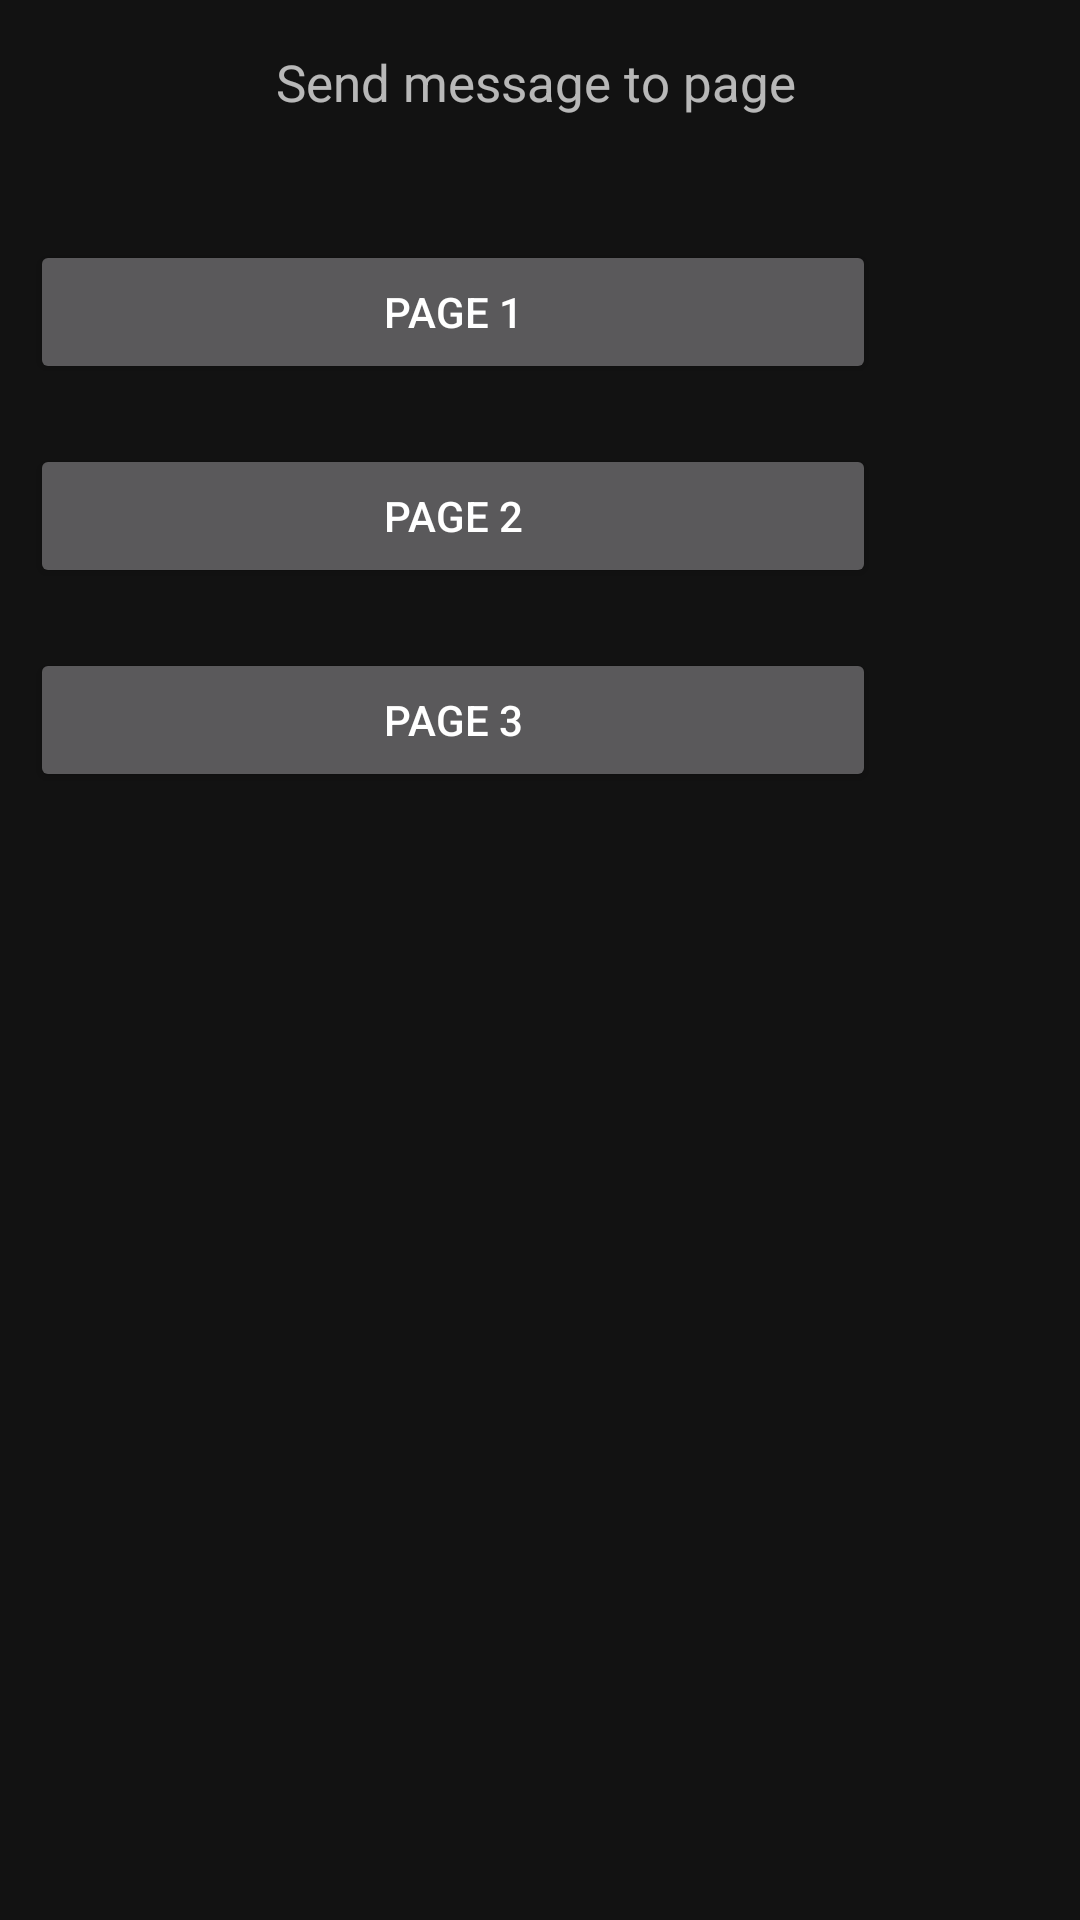

Produce the Android XML layout that renders to this screen, including the resource entries it uses.
<!-- AndroidManifest.xml: application theme Theme.Weekone -->
<!-- res/layout/fragment_blank.xml -->
<?xml version="1.0" encoding="utf-8"?>
<FrameLayout xmlns:android="http://schemas.android.com/apk/res/android"
    xmlns:app="http://schemas.android.com/apk/res-auto"
    xmlns:tools="http://schemas.android.com/tools"
    android:layout_width="300dp"
    android:layout_height="400dp"
    android:layout_gravity="center"
    tools:context=".fragments.BlankFragment">

    <androidx.constraintlayout.widget.ConstraintLayout
        android:layout_width="match_parent"
        android:layout_height="match_parent"
        tools:context=".MainActivity">

        <TextView
            android:id="@+id/textView5"
            android:layout_width="176dp"
            android:layout_height="30dp"
            android:layout_marginTop="16dp"
            android:text="Send message to page"
            android:textSize="17sp"
            app:layout_constraintEnd_toEndOf="parent"
            app:layout_constraintStart_toStartOf="parent"
            app:layout_constraintTop_toTopOf="parent" />

        <LinearLayout
            android:id="@+id/linearLayout"
            android:layout_width="302dp"
            android:layout_height="235dp"
            android:layout_marginTop="24dp"
            android:orientation="vertical"
            app:layout_constraintTop_toBottomOf="@+id/textView5"
            tools:layout_editor_absoluteX="1dp">

            <Button
                android:id="@+id/page1"
                android:layout_width="match_parent"
                android:layout_height="wrap_content"
                android:layout_margin="10dp"
                android:layout_marginBottom="10dp"
                android:text="page 1" />

            <Button
                android:id="@+id/page2"
                android:layout_width="match_parent"
                android:layout_height="wrap_content"
                android:layout_margin="10dp"
                android:layout_marginBottom="10dp"
                android:text="page 2" />

            <Button
                android:id="@+id/page3"
                android:layout_width="match_parent"
                android:layout_height="wrap_content"
                android:layout_margin="10dp"
                android:text="page 3" />
        </LinearLayout>

    </androidx.constraintlayout.widget.ConstraintLayout>

    


</FrameLayout>
<!-- resources referenced by this layout -->
<resources>
  <style name="Theme.Weekone" parent="Theme.MaterialComponents.NoActionBar">
          
          <item name="colorPrimary">@color/teal_200</item>
          <item name="colorPrimaryVariant">#1E1A1A</item>
          <item name="colorOnPrimary">@color/white</item>
          
          <item name="colorSecondary">@color/teal_200</item>
          <item name="colorSecondaryVariant">@color/teal_700</item>
          <item name="colorOnSecondary">@color/black</item>
          
          <item name="android:statusBarColor" tools:targetApi="l">?attr/colorPrimaryVariant</item>
          
      </style>
  <!-- not gathered from this repository: default colours our renderer supplied (Android Studio template values) -->
  <color name="teal_200">#FF03DAC5</color>
  <color name="teal_700">#FF018786</color>
  <color name="black">#FF000000</color>
  <color name="white">#FFFFFFFF</color>
</resources>
